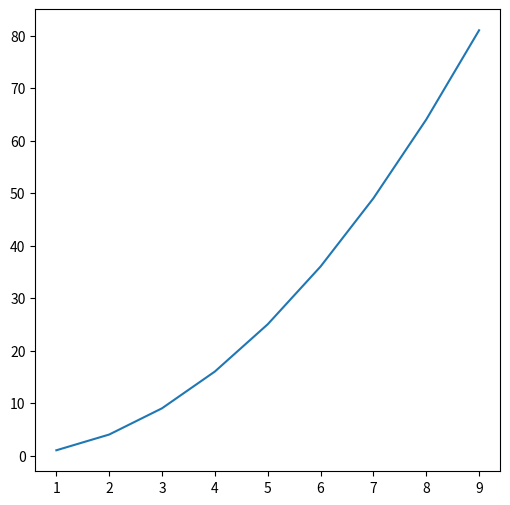

The script that saved this image:
import math

math.pi

math.sin(math.pi/4)

import matplotlib.pyplot as plt
import numpy as np

x = np.arange(1, 10, 1)

fig, ax = plt.subplots(figsize=(6, 6))
ax.plot(x, x**2)
plt.show()

from pandas import DataFrame

DataFrame({"Color": ["Gris", "Verde", "Azul"], "Tamaño": [12, 9, 10], "Tiempo": [3, 4, 5]})